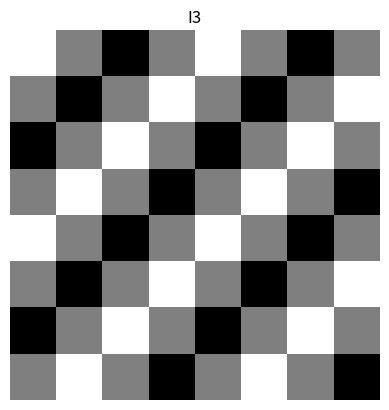

Python code for this plot:
""""
[redacted]
    Homework 4.3
[redacted]
"""

import numpy as np
import matplotlib.pyplot as plt

SIZE = 8    # define image size
u0, v0 = 2, 2  # Frequencies
ROWS, COLS = np.meshgrid(np.arange(SIZE), np.arange(SIZE))


def fullScaleContrast(__img, size):
    res = np.zeros((size, size))
    _min, _max = np.min(__img), np.max(__img)

    scaleFact = 0
    if (_max - _min) != 0:
        scaleFact = 255.0 / (_max - _min)

    for u in range(size):
        for v in range(size):
            res[u][v] = round(scaleFact * (__img[u][v] - _min))

    return res


"""
    - I3(m, n) = cos(2.pi/8.(u0.m + v0.n))
    just the real part (no need show imaginary part)
"""
# initialize image I3
I3 = np.cos(2 * np.pi / 8 * (u0 * COLS + v0 * ROWS))

# show real and imaginary parts of I3 as grayscale images
# with 8 bits per pixel (bpp)
# and full-scale contrast
plt.subplot(111)
plt.title('I3')
plt.axis('off')
plt.imshow(fullScaleContrast(I3, SIZE), cmap='gray')
plt.show()

# Compute the DFT I3
I3tilde = np.fft.fft2(I3)
I3tilde = np.fft.fftshift(I3tilde)  # center it

I3tildeR = np.round(np.real(I3tilde[:SIZE][:SIZE]) * 10**4) * 10**(-4)
I3tildeI = np.round(np.imag(I3tilde[:SIZE][:SIZE]) * 10**4) * 10**(-4)

print('-----------------------------------')
print('Re[DFT(I3)]:')
print(I3tildeR)
print('-----------------------------------')
print('Im[DFT(I3)]:')
print(I3tildeI)


